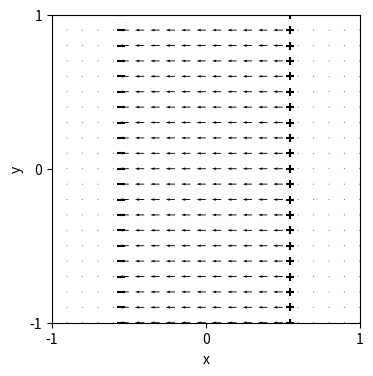

Reproduce this figure in Python.
"""
Este script calcula y visualiza el campo eléctrico resultante de dos líneas paralelas de cargas en un plano 2D.

Se considera una línea infinita de cargas a lo largo de dos posiciones en el eje x, y se visualiza el campo eléctrico resultante en el plano. El campo eléctrico se calcula sumando el efecto de cada línea de carga.

El código realiza las siguientes tareas:

1. **Configuración de la cuadrícula**: Se genera una cuadrícula de puntos en el plano 2D donde se calculará el campo eléctrico.

2. **Definición de parámetros**: Se definen los parámetros para la posición de las líneas de carga y el rango de integración en el eje y.

3. **Cálculo del campo eléctrico**: Se calcula el campo eléctrico en cada punto de la cuadrícula debido a las dos líneas de carga.

4. **Visualización**: Se grafican las líneas de carga y el campo eléctrico resultante.

5. **Guardado del gráfico**: El gráfico se guarda como un archivo PDF para su posterior visualización.
"""

import numpy as np  # Importa la biblioteca NumPy para cálculos numéricos
import matplotlib.pyplot as plt  # Importa Matplotlib para visualización gráfica

def get_vfield_radial_2d(p, p_charge):
    # p: puntos en los que se calcula el campo eléctrico.
    # p_charge: ubicación de una carga puntual.
    x, y = p[0] - p_charge[0], p[1] - p_charge[1]  # Calcula la distancia desde la carga
    r = np.sqrt(x**2 + y**2)  # Calcula la distancia radial

    # Evitar dividir por un número muy pequeño.
    valid_idx = np.where(r > np.max(r) * 0.01)  # Filtra puntos muy cercanos a la carga
    p, r = p[:, valid_idx].squeeze(), r[valid_idx].squeeze()  # Filtra los puntos válidos

    vf = np.zeros(p.shape)  # Inicializa el campo eléctrico
    vf[0] = (p[0] - p_charge[0]) / r**2  # Componente x del campo eléctrico
    vf[1] = (p[1] - p_charge[1]) / r**2  # Componente y del campo eléctrico
    vf = vf / (2 * np.pi)  # Normaliza el campo eléctrico

    return vf, p  # Devuelve el campo eléctrico y los puntos válidos

# Configuración de la cuadrícula
step = 0.1  # Paso para la cuadrícula
x, y = np.meshgrid(np.arange(-1, 1 + step, step), np.arange(-1, 1 + step, step), indexing='ij')  # Crea una cuadrícula de puntos
p = np.vstack((x.flatten(), y.flatten()))  # Apila los puntos de la cuadrícula en una matriz
vf_double = np.zeros(p.shape)  # Inicializa el campo eléctrico en cero

# Parámetros para las líneas de carga
x0 = 0.55  # Posición de las líneas de carga
dy = 0.1  # Paso en y para la integración
y_max = 10  # Máximo valor en y para la línea infinita
y_range = np.arange(-y_max, y_max + dy, dy)  # Rango de valores en y

# Cálculo del campo eléctrico
for y0 in y_range:
    vf_r, _ = get_vfield_radial_2d(p, (+x0, y0))  # Campo eléctrico de la línea de carga derecha
    vf_l, _ = get_vfield_radial_2d(p, (-x0, y0))  # Campo eléctrico de la línea de carga izquierda
    vf_double += (vf_r - vf_l) * dy  # Suma el campo eléctrico resultante

# Visualización
fig = plt.figure(figsize=(4, 4))  # Crea una figura de tamaño 4x4
plt.scatter(np.zeros(y_range.shape) + x0, y_range, marker='+', color='black')  # Dibuja la línea de carga derecha
plt.scatter(np.zeros(y_range.shape) - x0, y_range, marker='_', color='black')  # Dibuja la línea de carga izquierda
plt.quiver(p[0], p[1], vf_double[0], vf_double[1], angles='xy', scale_units='xy', scale=16)  # Dibuja el campo eléctrico

# Ajustes del gráfico
plt.axis('equal')  # Establece la misma escala en ambos ejes
plt.axis('square')  # Hace que el gráfico sea cuadrado
lim = 1.0  # Límite para los ejes
plt.xlim((-lim, lim))  # Establece los límites del eje x
plt.ylim((-lim, lim))  # Establece los límites del eje y
plt.xlabel('x')  # Etiqueta para el eje x
plt.ylabel('y')  # Etiqueta para el eje y
plt.xticks((-1, 0, 1))  # Establece las marcas en el eje x
plt.yticks((-1, 0, 1))  # Establece las marcas en el eje y

plt.savefig('fig_ch4_two_infinite_lines.pdf', bbox_inches='tight')  # Guarda el gráfico como PDF
plt.show()  # Muestra el gráfico